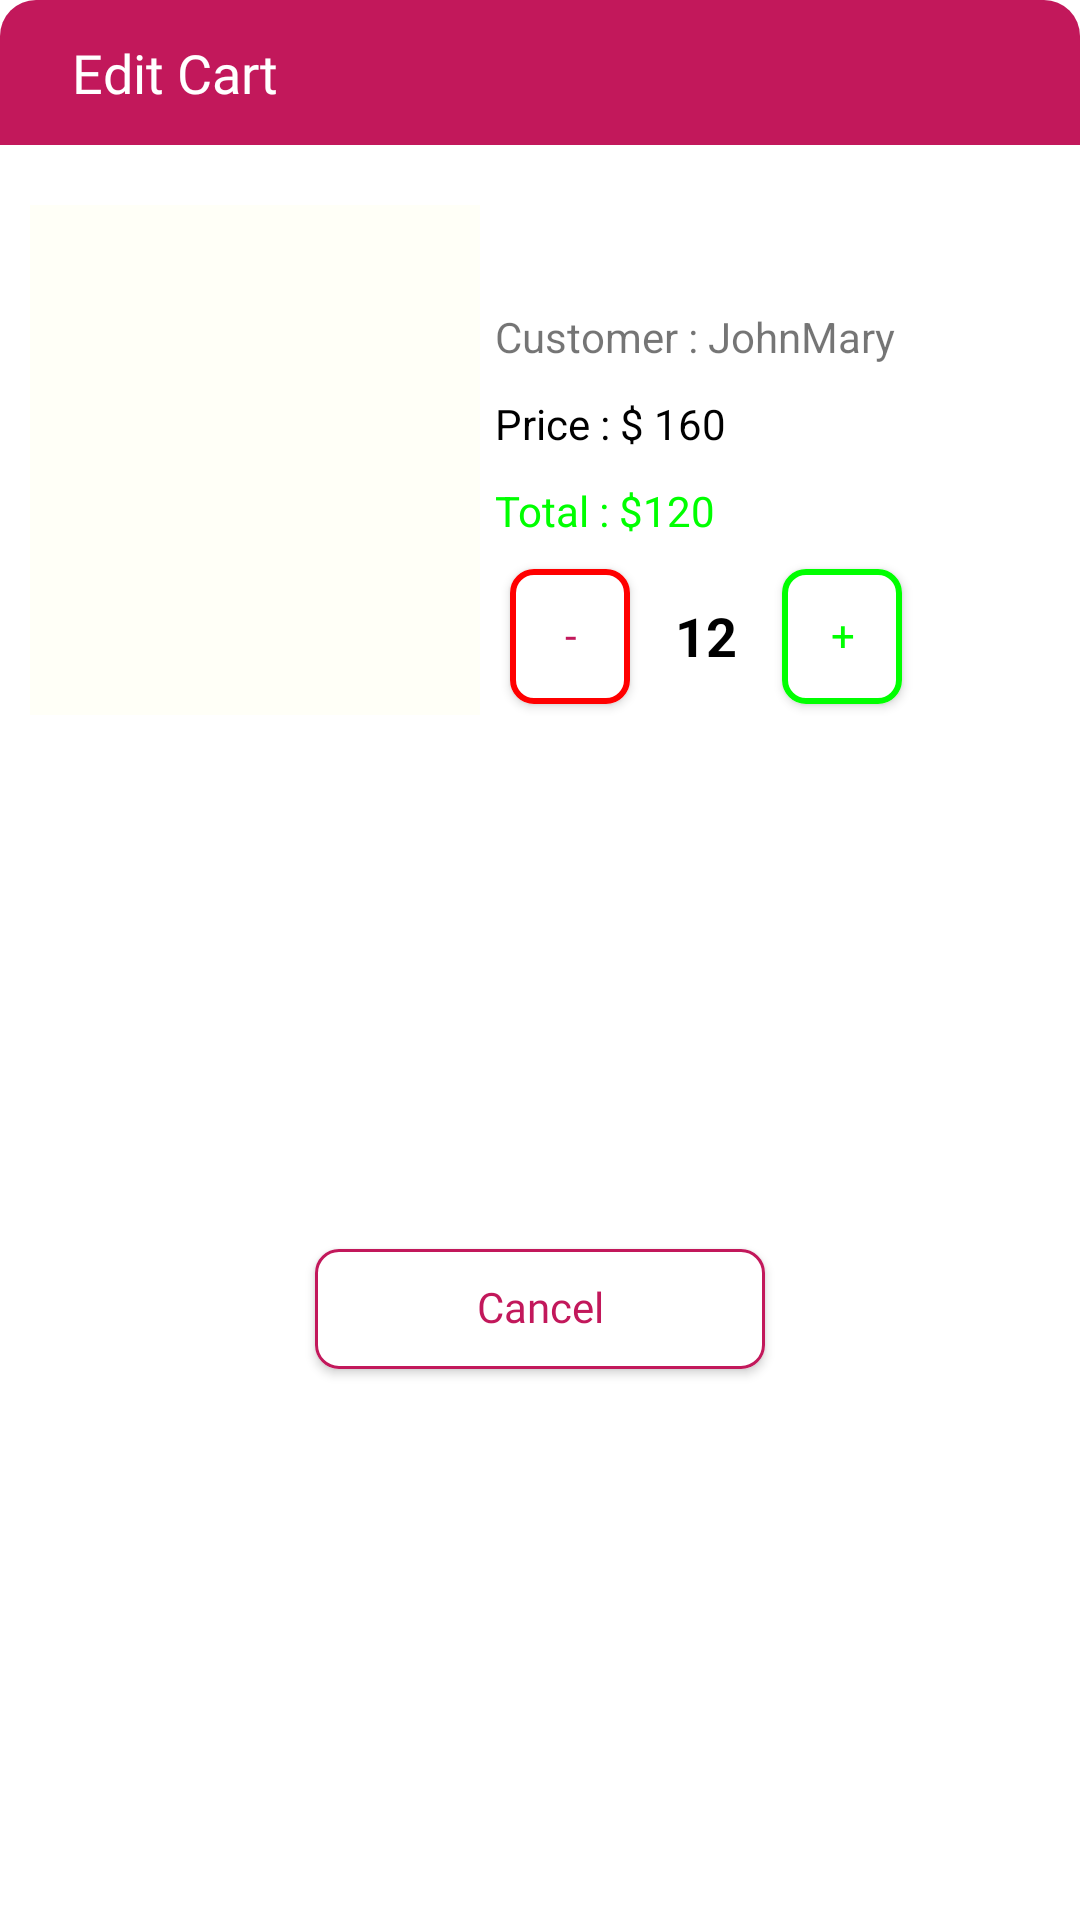

Here is an Android app screen rendered from its layout file. Give the layout XML and the strings, colors and styles it references.
<!-- AndroidManifest.xml: application theme Theme.FirebaseMVVM -->
<!-- res/layout/edit_cart_layout.xml -->
<?xml version="1.0" encoding="utf-8"?>
<androidx.constraintlayout.widget.ConstraintLayout xmlns:android="http://schemas.android.com/apk/res/android"
    xmlns:app="http://schemas.android.com/apk/res-auto"
    xmlns:tools="http://schemas.android.com/tools"
    android:layout_width="350dp"
    android:layout_height="wrap_content"
    android:layout_gravity="center"
    android:layout_marginStart="40dp"
    android:layout_marginEnd="40dp"
    android:background="@drawable/curved_white_12dp"
    android:paddingBottom="32dp">


    <TextView
        android:id="@+id/tv_title"
        android:layout_width="0dp"
        android:layout_height="wrap_content"
        android:background="@drawable/curved_top_pink"
        android:fontFamily="@font/nunito_regular"
        android:gravity="center|start"
        android:paddingStart="24dp"
        android:paddingTop="12dp"
        android:paddingEnd="24dp"
        android:paddingBottom="12dp"
        android:text="Edit Cart"
        android:textColor="@color/white"
        android:textSize="18sp"
        app:layout_constraintEnd_toEndOf="parent"
        app:layout_constraintHorizontal_bias="0.0"
        app:layout_constraintStart_toStartOf="parent"
        app:layout_constraintTop_toTopOf="parent" />

    <TextView
        android:id="@+id/tv_pdt_cart_name"
        android:layout_width="0dp"
        android:layout_height="wrap_content"
        android:layout_marginStart="5dp"
        android:layout_marginTop="20dp"
        android:layout_marginEnd="5dp"
        android:fontFamily="@font/nunito_regular"
        android:gravity="center"
        android:paddingStart="32dp"
        android:paddingEnd="32dp"
        android:textColor="@color/black"
        android:textSize="18sp"
        android:textStyle="bold"
        app:layout_constraintEnd_toEndOf="parent"
        app:layout_constraintStart_toEndOf="@+id/iv_cart_pdt"
        app:layout_constraintTop_toBottomOf="@id/tv_title"
        tools:text="Sun Glass" />


    <com.google.android.material.button.MaterialButton
        android:id="@+id/btn_alert_no"
        android:layout_width="150dp"
        android:layout_height="40dp"
        android:layout_marginStart="10dp"
        android:layout_marginTop="36dp"
        android:layout_marginEnd="10dp"
        android:layout_marginBottom="10dp"
        android:backgroundTint="@color/white"
        android:fontFamily="@font/nunito_semibold"
        android:includeFontPadding="false"
        android:insetTop="0dp"
        android:insetBottom="0dp"
        android:letterSpacing="0"
        android:maxLines="1"
        android:text="Cancel"
        android:textAllCaps="false"
        android:textColor="@color/pink"
        android:textSize="14sp"
        app:cornerRadius="8dp"
        app:layout_constraintBottom_toBottomOf="parent"
        app:layout_constraintEnd_toEndOf="parent"
        app:layout_constraintStart_toStartOf="parent"
        app:layout_constraintTop_toBottomOf="@+id/iv_cart_pdt"
        app:strokeColor="@color/pink"
        app:strokeWidth="1dp" />

    <ImageView
        android:id="@+id/iv_cart_pdt"
        android:layout_width="150dp"
        android:layout_height="170dp"
        android:layout_marginStart="10dp"
        android:layout_marginTop="20dp"
        android:background="@color/creamWhite"
        app:layout_constraintStart_toStartOf="parent"
        app:layout_constraintTop_toBottomOf="@+id/tv_title" />

    <TextView
        android:visibility="gone"
        android:id="@+id/tv_pdt_total_stock"
        android:layout_width="0dp"
        android:layout_height="wrap_content"
        android:layout_marginStart="5dp"
        android:layout_marginTop="10dp"
        android:layout_marginEnd="5dp"
        android:text="5 Left in Stock"
        android:textColor="@color/red"
        android:textSize="15sp"
        app:layout_constraintEnd_toEndOf="parent"
        app:layout_constraintStart_toEndOf="@+id/iv_cart_pdt"
        app:layout_constraintTop_toBottomOf="@+id/tv_pdt_cart_name" />

    <TextView
        android:id="@+id/tv_cart_pdt_price"
        android:layout_width="0dp"
        android:layout_height="wrap_content"
        android:layout_marginStart="5dp"
        android:layout_marginTop="10dp"
        android:layout_marginEnd="5dp"
        android:text="Price : $ 160"
        android:textColor="@color/black"
        app:layout_constraintEnd_toEndOf="parent"
        app:layout_constraintHorizontal_bias="1.0"
        app:layout_constraintStart_toEndOf="@+id/iv_cart_pdt"
        app:layout_constraintTop_toBottomOf="@+id/tv_owner_name" />

    <TextView

        android:id="@+id/tv_total_price"
        android:layout_width="0dp"
        android:layout_height="wrap_content"
        android:layout_marginStart="5dp"
        android:layout_marginTop="10dp"
        android:layout_marginEnd="5dp"
        android:text="Total : $120"
        android:textColor="@color/green"
        app:layout_constraintEnd_toEndOf="parent"
        app:layout_constraintHorizontal_bias="0.56"
        app:layout_constraintStart_toEndOf="@+id/iv_cart_pdt"
        app:layout_constraintTop_toBottomOf="@+id/tv_cart_pdt_price" />


    <TextView
        android:id="@+id/tv_owner_name"
        android:layout_width="0dp"
        android:layout_height="wrap_content"
        android:layout_marginStart="5dp"
        android:layout_marginTop="10dp"
        android:layout_marginEnd="5dp"
        android:text="Customer : JohnMary"
        app:layout_constraintEnd_toEndOf="parent"
        app:layout_constraintStart_toEndOf="@+id/iv_cart_pdt"
        app:layout_constraintTop_toBottomOf="@+id/tv_pdt_cart_name" />

    <com.google.android.material.button.MaterialButton
        android:id="@+id/btn_cart_sub"
        android:layout_width="40dp"
        android:layout_height="45dp"
        android:layout_marginStart="10dp"
        android:layout_marginTop="10dp"
        android:text="-"
        android:textColor="@color/pink"
        android:backgroundTint="@color/white"
        app:strokeColor="@color/red"
        app:strokeWidth="2dp"
        app:cornerRadius="8dp"
        android:fontFamily="@font/nunito_semibold"
        android:includeFontPadding="false"
        android:insetTop="0dp"
        android:insetBottom="0dp"
        app:layout_constraintStart_toEndOf="@+id/iv_cart_pdt"
        app:layout_constraintTop_toBottomOf="@+id/tv_total_price" />

    <TextView
        android:id="@+id/tv_qty_cart"
        android:layout_width="wrap_content"
        android:layout_height="45dp"
        android:layout_marginStart="5dp"
        android:layout_marginTop="10dp"
        android:text="12"
        android:textStyle="bold"
        android:textColor="@color/black"
        android:textSize="18sp"
        android:padding="10dp"
        app:layout_constraintStart_toEndOf="@+id/btn_cart_sub"
        app:layout_constraintTop_toBottomOf="@+id/tv_total_price" />

    <com.google.android.material.button.MaterialButton
        android:id="@+id/btn_cart_add"
        android:layout_width="40dp"
        android:layout_height="45dp"
        android:layout_marginStart="5dp"
        android:layout_marginTop="10dp"
        android:text="+"
        android:textColor="@color/green"
        android:backgroundTint="@color/white"
        app:strokeColor="@color/green"
        app:strokeWidth="2dp"
        app:cornerRadius="8dp"
        android:fontFamily="@font/nunito_semibold"
        android:includeFontPadding="false"
        android:insetTop="0dp"
        android:insetBottom="0dp"
        app:layout_constraintStart_toEndOf="@+id/tv_qty_cart"
        app:layout_constraintTop_toBottomOf="@+id/tv_total_price" />

    <ImageView
        android:id="@+id/imageView"
        android:layout_width="30dp"
        android:layout_height="30dp"
        android:layout_marginEnd="20dp"
        app:layout_constraintBottom_toBottomOf="@+id/tv_title"
        app:layout_constraintEnd_toEndOf="@+id/tv_title"
        app:layout_constraintTop_toTopOf="@+id/tv_title"
        app:srcCompat="@drawable/ic_edit" />


</androidx.constraintlayout.widget.ConstraintLayout>
<!-- resources referenced by this layout -->
<resources>
  <color name="black">#FF000000</color>
  <color name="creamWhite">#fffff7</color>
  <color name="green">#00ff00</color>
  <color name="pink">#c2185b</color>
  <color name="red">#ff0000</color>
  <color name="white">#FFFFFFFF</color>
  <!-- drawable curved_top_pink (drawable) -->
  <?xml version="1.0" encoding="utf-8"?>
  <shape xmlns:android="http://schemas.android.com/apk/res/android"
      android:shape="rectangle">
      <solid android:color="@color/pink" />
      <corners
          android:topLeftRadius="12dp"
          android:topRightRadius="12dp" />
  </shape>
  <style name="Theme.FirebaseMVVM" parent="Theme.MaterialComponents.Light.NoActionBar">
          
          <item name="colorPrimary">@color/purple_500</item>
          <item name="colorPrimaryVariant">@color/purple_700</item>
          <item name="colorOnPrimary">@color/white</item>
          
          <item name="colorSecondary">@color/teal_200</item>
          <item name="colorSecondaryVariant">@color/teal_700</item>
          <item name="colorOnSecondary">@color/black</item>
          
          <item name="android:statusBarColor" tools:targetApi="l">?attr/colorPrimaryVariant</item>
          
      </style>
  <color name="purple_500">#FF6200EE</color>
  <color name="purple_700">#FF3700B3</color>
  <color name="teal_200">#FF03DAC5</color>
  <color name="teal_700">#FF018786</color>
</resources>
